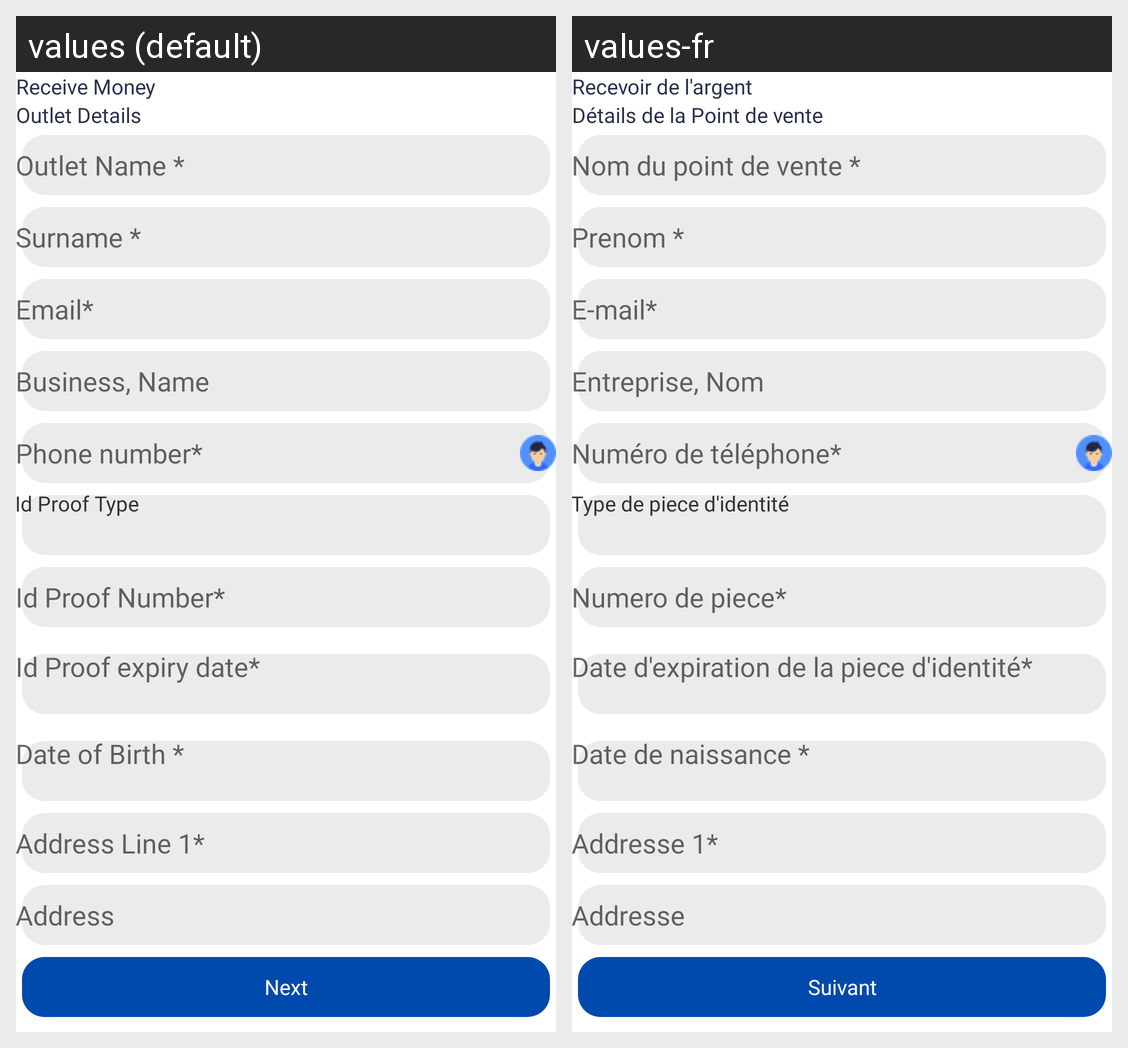

Strings drawn on this Android screen and how each of the app's shown locales translates them:
Android screen res/layout/activity_add_outlets.xml rendered under 2 locales, left to right: values (default), values-fr. Device: Nexus 5 (rendered at 1080×1920; each locale shown at half size, 540×960, under a caption strip naming it); theme AppTheme.
Strings drawn on this screen, with the default value and each locale's value (text and hints the layout hard-codes, and strings that could not be matched under every locale, appear in the picture but are not listed):

receive_money
  values: Receive Money
  values-fr: Recevoir de l'argent

outlet_details
  values: Outlet Details
  values-fr: Détails de la Point de vente

outlet_name_star
  values: Outlet Name *
  values-fr: Nom du point de vente *

surname_star
  values: Surname *
  values-fr: Prenom *

email_star
  values: Email*
  values-fr: E-mail*

vaild_id_proof_no
  values: Id Proof Number*
  values-fr: Numero de piece*

business
  values: Business, Name
  values-fr: Entreprise, Nom

valid_phone_number
  values: Phone number*
  values-fr: Numéro de téléphone*

id_proof_type
  values: Id Proof Type
  values-fr: Type de piece d'identité

valid_id_proof_expiryDate
  values: Id Proof expiry date*
  values-fr: Date d'expiration de la piece d'identité*

Date_OF_Birth_star
  values: Date of Birth *
  values-fr: Date de naissance *

address_star
  values: Address Line 1*
  values-fr: Addresse 1*

address
  values: Address
  values-fr: Addresse

next
  values: Next
  values-fr: Suivant
